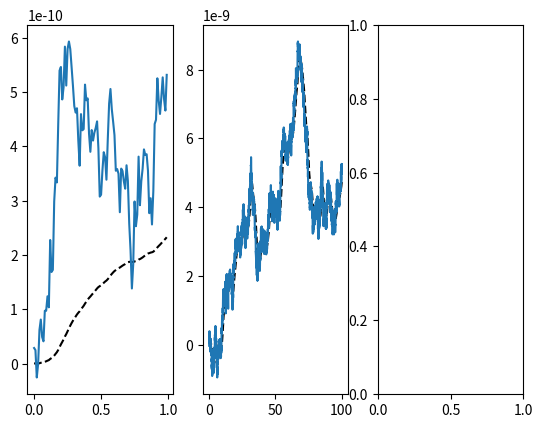

Reproduce this figure in Python.
import numpy as np
import matplotlib.pyplot as plt
fig, ax = plt.subplots(1,3)
temp = 300
R = 0.000001
eta = 0.001
m = 0.0000000000000111
kB = 0.00000000000000000000001380649
gamma = 6*np.pi*eta*R
tau = m/gamma


t = 0.01*tau
timesteps = int(1*tau/t)
x1 = []
x2 = []
x1new = []
x2new = []


x1.append(0)
x1.append(0)
x2.append(0)
x2.append(0)
W=np.random.randn(timesteps)
for i in range(2,timesteps+2):
    x1.append((2+t*(gamma/m))/(1+t*(gamma/m))*x1[i-1]-x1[i-2]/(1+t*(gamma/m))+ np.sqrt(2*kB*temp*gamma)/(m*(1+t*(gamma/m)))*np.power(t,3/2)*W[i-2])
    x2.append(x2[i-1]+np.sqrt((2*kB*temp*t)/gamma)*W[i-2])
    x1new.append(x1[i])
    x2new.append(x2[i])
xaxis = []
for i in range(timesteps):
    xaxis.append(i*0.01)

ax[0].plot(xaxis,x1new, "k--")
ax[0].plot(xaxis,x2new)

t = 0.01*tau

timesteps = int(100*tau/t)
x1 = []
x2 = []
x1new = []
x2new = []

W=np.random.randn(timesteps)
x1.append(0)
x1.append(0)
x2.append(0)
x2.append(0)
for i in range(2,timesteps+2):
    x1.append((2+t*(gamma/m))/(1+t*(gamma/m))*x1[i-1]-x1[i-2]/(1+t*(gamma/m))+ np.sqrt(2*kB*temp*gamma)/(m*(1+t*(gamma/m)))*np.power(t,3/2)*W[i-2])
    x2.append(x2[i-1]+np.sqrt((2*kB*temp*t)/gamma)*W[i-2])
    x1new.append(x1[i])
    x2new.append(x2[i])
xaxis = []
for i in range(timesteps):
    xaxis.append(i*0.01)

ax[1].plot(xaxis,x1new, "k--")
ax[1].plot(xaxis,x2new)

plt.show()

